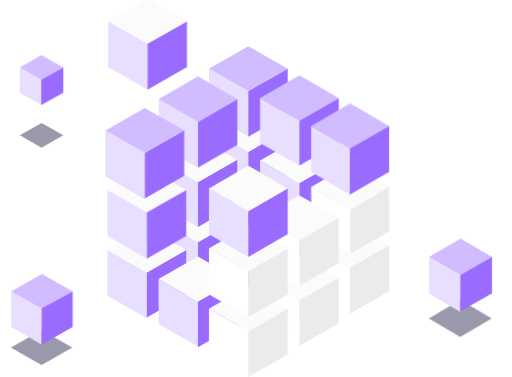
t = 0.00 s
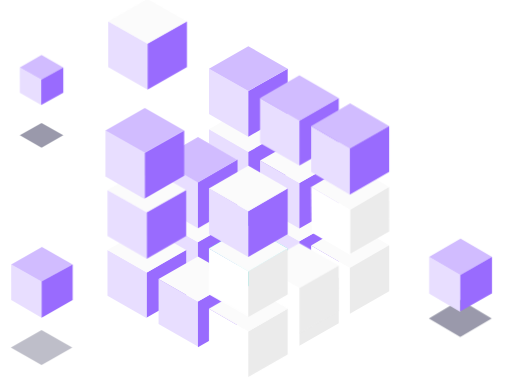
t = 0.63 s
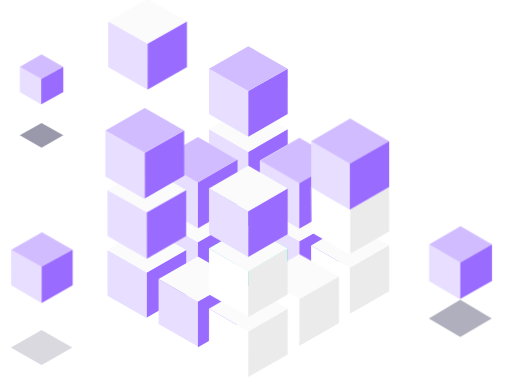
t = 1.20 s
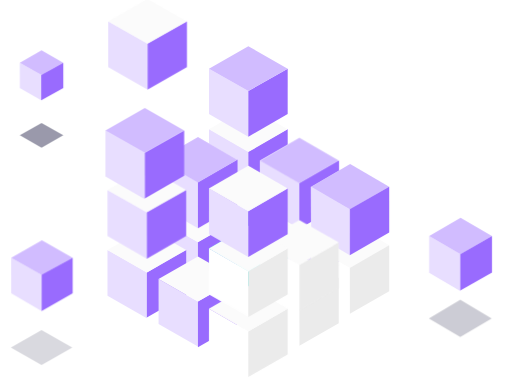
t = 1.83 s
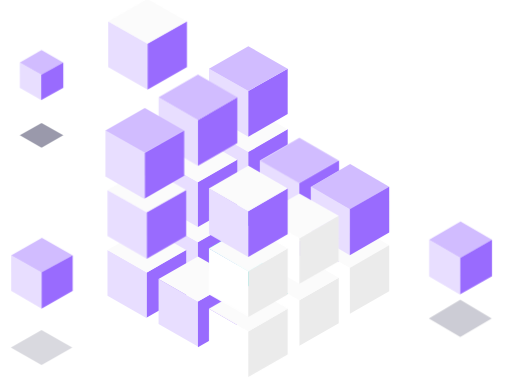
t = 2.35 s
t = 3.00 s: frame unchanged from t = 0.00 s, image omitted

The animated SVG that drew these frames (rendered in a browser with its animation timeline set to each time). Animation: 9 CSS @keyframes rules; one cycle of 3.00 s.

<svg id="eT2u0JYakvH1" xmlns="http://www.w3.org/2000/svg" xmlns:xlink="http://www.w3.org/1999/xlink" viewBox="0 0 781 575" shape-rendering="geometricPrecision" text-rendering="geometricPrecision"><style><![CDATA[#eT2u0JYakvH45_to {animation: eT2u0JYakvH45_to__to 3000ms linear 2 normal forwards}@keyframes eT2u0JYakvH45_to__to { 0% {transform: translate(270.145996px,154.070499px)} 13.333333% {transform: translate(270.145996px,219.070499px)} 63.333333% {transform: translate(270.145996px,219.070499px)} 76.666667% {transform: translate(270.145996px,152.070499px)} 100% {transform: translate(270.145996px,152.070499px)}} #eT2u0JYakvH49_to {animation: eT2u0JYakvH49_to__to 3000ms linear 2 normal forwards}@keyframes eT2u0JYakvH49_to__to { 0% {transform: translate(378.928009px,152.350502px)} 26.666667% {transform: translate(378.928009px,152.350502px)} 40% {transform: translate(378.928009px,219.350502px)} 100% {transform: translate(378.928009px,219.350502px)}} #eT2u0JYakvH61_to {animation: eT2u0JYakvH61_to__to 3000ms linear 2 normal forwards}@keyframes eT2u0JYakvH61_to__to { 0% {transform: translate(433.318009px,182.931px)} 36.666667% {transform: translate(433.318009px,182.931px)} 50% {transform: translate(433.318009px,247.931px)} 100% {transform: translate(433.318009px,247.931px)}} #eT2u0JYakvH65_to {animation: eT2u0JYakvH65_to__to 3000ms linear 2 normal forwards}@keyframes eT2u0JYakvH65_to__to { 0% {transform: translate(378.928009px,281.113998px)} 10% {transform: translate(378.928009px,281.113998px)} 23.333333% {transform: translate(378.928009px,344.113998px)} 53.333333% {transform: translate(378.928009px,344.113998px)} 66.666667% {transform: translate(378.928009px,279.113998px)} 100% {transform: translate(378.928009px,279.113998px)}} #eT2u0JYakvH87 {animation: eT2u0JYakvH87_c_o 3000ms linear 2 normal forwards}@keyframes eT2u0JYakvH87_c_o { 0% {opacity: 0.4} 30% {opacity: 0.4} 53.333333% {opacity: 0.2} 100% {opacity: 0.2}} #eT2u0JYakvH88_to {animation: eT2u0JYakvH88_to__to 3000ms linear 2 normal forwards}@keyframes eT2u0JYakvH88_to__to { 0% {transform: translate(551.671997px,318.220993px)} 26.666667% {transform: translate(551.671997px,318.220993px)} 33.333333% {transform: translate(551.671997px,310.220993px)} 53.333333% {transform: translate(551.671997px,294.220993px)} 80% {transform: translate(551.671997px,300.220993px)} 100% {transform: translate(551.671997px,295.220993px)}} #eT2u0JYakvH93_to {animation: eT2u0JYakvH93_to__to 3000ms linear 2 normal forwards}@keyframes eT2u0JYakvH93_to__to { 0% {transform: translate(102.530353px,108.928604px)} 36.666667% {transform: translate(102.530353px,108.928604px)} 70% {transform: translate(102.530353px,101.928604px)} 100% {transform: translate(102.530353px,107.928604px)}} #eT2u0JYakvH99 {animation: eT2u0JYakvH99_c_o 3000ms linear 2 normal forwards}@keyframes eT2u0JYakvH99_c_o { 0% {opacity: 0.4} 36.666667% {opacity: 0.15} 100% {opacity: 0.15}} #eT2u0JYakvH100_to {animation: eT2u0JYakvH100_to__to 3000ms linear 2 normal forwards}@keyframes eT2u0JYakvH100_to__to { 0% {transform: translate(102.931px,354.871506px)} 3.333333% {transform: translate(102.931px,344.871506px)} 36.666667% {transform: translate(102.931px,308.871506px)} 63.333333% {transform: translate(102.931px,319.871506px)} 100% {transform: translate(102.931px,310.871506px)}}]]></style><g transform="matrix(1.422977 0 0 1.422977-82.481599-33.126624)"><path d="M324.165,250.161l-42.181-24.18v48.343l42.181,24.179l42.181-24.179v-48.343l-42.181,24.18Z" fill="#42e8e0"/><path d="M324.165,298.503l-42.181-24.179v-48.343l42.181,24.18v48.342Z" fill="#e8deff"/><path d="M366.347,274.324l-42.181,24.179v-48.342l42.181-24.18v48.343Z" fill="#996bfe"/><path d="M324.165,249.662l-42.181-24.42l42.181-24.421l42.181,24.421-42.181,24.42Z" fill="#fbfbfb"/><g transform="translate(0 65.574497)"><path d="M378.928,265.203L336.747,241.04v-48.811l42.181,24.069v48.905Z" fill="#e8deff"/><path d="M421.108,241.04l-42.181,24.163v-48.857l42.181-23.665v48.359Z" fill="#996bfe"/><path d="M378.928,216.362l-42.181-24.051l42.181-24.05l42.181,24.05-42.181,24.051Z" fill="#fbfbfb"/></g><path d="M432.947,359.925l-41.441-24.18v-49.245l41.441,23.789v49.636Z" fill="#fff"/><path d="M433.317,310.564L391.506001,286.5L433.317,261.723l41.811,24.429-41.811,24.412Z" fill="#fbfbfb"/><path d="M475.181,335.342L433,359.521v-49.112l42.181-24.291v49.224Z" fill="#ebebeb"/><path d="M270.146,331.064l-42.181-24.18v-48.342l42.181,24.179v48.343Z" fill="#e8deff"/><path d="M312.326,306.884l-42.181,24.18v-48.343l42.181-24.179v48.342Z" fill="#996bfe"/><path d="M270.146,282.962l-42.181-24.05l42.181-24.051l42.181,24.051-42.181,24.05Z" fill="#fbfbfb"/><path d="M324.165,314.537l-42.181-24.174v48.348l42.181,24.174l42.181-24.174v-48.348l-42.181,24.174Z" fill="#42e8e0"/><path d="M324.165,362.885l-42.181-24.174v-48.348l42.181,24.174v48.348Z" fill="#42e8e0"/><path d="M366.347,338.711l-42.181,24.174v-48.348l42.181-24.174v48.348Z" fill="#2fd3c7"/><path d="M324.165,314.044l-42.181-24.421l42.181-24.42l42.181,24.42-42.181,24.421Z" fill="#42e8e0"/><path d="M378.928,393.966l-42.181-24.18v-48.563l42.181,23.903v48.84Z" fill="#fff"/><path d="M421.108,369.786l-42.181,24.18v-48.856l42.181-24.018v48.694Z" fill="#ebebeb"/><path d="M378.928,345.125l-42.181-24.042l42.181-24.059l42.181,24.059-42.181,24.042Z" fill="#fbfbfb"/><path d="M215.382,364.365l-42.181-24.179v-48.949l42.181,24.028v49.1Z" fill="#e8deff"/><path d="M257.565,339.5l-42.181,24.179v-48.421l42.181-24.1v48.342Z" fill="#996bfe"/><path d="M215.374,315.264l-42.173-24.043l42.173-24.058l42.189,24.058-42.189,24.043Z" fill="#fbfbfb"/><path d="M270.146,394.674L227.965,370.5v-48.23l42.181,24.056v48.348Z" fill="#e8deff"/><path d="M312.326,371.272l-42.181,24.174v-49.096l42.181-23.726v48.648Z" fill="#996bfe"/><path d="M270.146,346.345l-42.181-24.051l42.181-24.05l42.181,24.05-42.181,24.051Z" fill="#fbfbfb"/><path d="M324.165,234.122l-42.181-24.174v-48.347l42.181,24.173v48.348Z" fill="#e8deff"/><path d="M366.347,209.948l-42.181,24.174v-48.348l42.181-24.173v48.347Z" fill="#996bfe"/><path d="M324.165,186.281l-42.181-24.42l42.181-24.421l42.181,24.421-42.181,24.42Z" fill="#fbfbfb"/><g transform="translate(0 3)"><path d="M378.928,265.203L336.747,241.04v-48.811l42.181,24.069v48.905Z" fill="#e8deff"/><path d="M421.108,241.04l-42.181,24.163v-48.857l42.181-23.665v48.359Z" fill="#996bfe"/><path d="M378.928,216.362l-42.181-24.051l42.181-24.05l42.181,24.05-42.181,24.051Z" fill="#fbfbfb"/></g><g><path d="M324.165,169.741l-42.181-24.174v-48.713l42.181,23.957v48.93Z" fill="#e8deff"/><path d="M366.347,145.567l-42.181,24.174v-48.83l42.181-24.0619v48.7179Z" fill="#996bfe"/><path d="M324.165,120.899L281.984,96.8484l42.181-24.0505l42.181,24.0505-42.181,24.0506Z" fill="#d1bcff"/></g><g transform="translate(0 0.000001)"><path d="M270.146,266.682l-42.181-24.174v-48.347l42.181,24.174v48.347Z" fill="#e8deff"/><path d="M312.326,242.508l-42.181,24.174v-48.347l42.181-24.174v48.347Z" fill="#996bfe"/><path d="M270.146,218.582l-42.181-24.059l42.181-24.043l42.181,24.043-42.181,24.059Z" fill="#fbfbfb"/></g><g id="eT2u0JYakvH45_to" transform="translate(270.145996,154.070499)"><g transform="translate(-270.145996,-154.070499)"><path d="M270.146,203.041l-42.181-24.409v-49.132l42.181,24.437v49.104Z" fill="#e8deff"/><path d="M312.326,178.632l-42.181,24.409v-49.107L312.326,129.5v49.132Z" fill="#996bfe"/><path d="M270.146,153.941L227.965,129.52l42.181-24.42l42.181,24.42-42.181,24.421Z" fill="#d1bcff"/></g></g><g id="eT2u0JYakvH49_to" transform="translate(378.928009,152.350502)"><g transform="translate(-378.928009,-152.350502)"><path d="M378.928,200.822l-42.181-24.174v-48.348l42.181,24.174v48.348Z" fill="#e8deff"/><path d="M421.108,176.648l-42.181,24.174v-48.348L421.108,128.3v48.348Z" fill="#996bfe"/><path d="M378.928,152.72l-42.181-24.429l42.181-24.412l42.181,24.429-42.181,24.412Z" fill="#d1bcff"/></g></g><g transform="translate(0 0.000001)"><path d="M215.382,300.724l-42.181-24.421v-49.463l42.181,23.966v49.918Z" fill="#e8deff"/><path d="M257.565,276.303l-42.181,24.421v-49.918l42.181-23.967v49.464Z" fill="#996bfe"/><path d="M215.374,250.882l-42.173-24.05l42.173-24.051l42.189,24.051-42.189,24.05Z" fill="#fbfbfb"/></g><g><path d="M475.181,271.348L433,295.522v-48.348L475,223.5l.181,47.848Z" fill="#ebebeb"/><path d="M433.317,248.182l-41.811-24.421l41.811-24.42l41.811,24.42-41.811,24.421Z" fill="#fbfbfb"/><path d="M433.441,296.522L392,272.348l-.5-48.848l41.941,24.674v48.348Z" fill="#fff"/></g><g id="eT2u0JYakvH61_to" transform="translate(433.318009,182.931)"><g transform="translate(-433.318008,-182.931)"><path d="M432.947,231.902l-41.441-24.41v-49.115l41.441,24.205v49.32Z" fill="#e8deff"/><path d="M433.317,182.801l-41.811-24.42l41.811-24.421l41.811,24.421-41.811,24.42Z" fill="#d1bcff"/><path d="M475.13,207.493l-42.181,24.409v-49.273l42.181-24.245v49.109Z" fill="#996bfe"/></g></g><g id="eT2u0JYakvH65_to" transform="translate(378.928009,281.113998)"><g transform="translate(-378.928009,-281.113998)"><path d="M378.928,329.557l-42.181-24.174v-48.739l42.181,24.09v48.823Z" fill="#fff"/><path d="M421.108,305.411l-42.181,24.174v-48.839l42.181-24.05v48.715Z" fill="#ebebeb"/><path d="M378.928,280.744l-42.181-24.051l42.181-24.05l42.181,24.05-42.181,24.051Z" fill="#fbfbfb"/></g></g><g transform="translate(0 0.000001)"><path d="M324.165,427.267l-42.181-24.18v-49.087l42.181,24.4v48.867Z" fill="#fff"/><path d="M366.347,403.087l-42.181,24.18v-48.885L366.347,354v49.087Z" fill="#ebebeb"/><path d="M324.165,378.426L281.984,354l42.181-24.416l42.181,24.429-42.181,24.413Z" fill="#fbfbfb"/></g><g><path d="M324.165,362.885l-42.181-24.174v-49.211L324.165,314v48.885Z" fill="#fff"/><path d="M366.347,338.711l-42.181,24.174v-48.885l42.181-24.36v49.071Z" fill="#ebebeb"/><path d="M324.165,314.043l-42.181-24.42l42.181-24.421l42.181,24.421-42.181,24.42Z" fill="#fbfbfb"/></g><g><path d="M324.165,298.503l-42.181-24.179v-49.324l42.181,24.5v49.003Z" fill="#e8deff"/><path d="M366.347,274.324l-42.181,24.179v-49.003l42.181-24.231v49.055Z" fill="#996bfe"/><path d="M324.165,249.662l-42.181-24.42l42.181-24.421l42.181,24.421-42.181,24.42Z" fill="#fbfbfb"/></g><g transform="translate(0 0.000001)"><path d="M213.181,236.942L171,212.516v-49.465L213.181,187v49.942Z" fill="#e8deff"/><path d="M255.364,211.5l-42.181,24.426v-48.836l42.181-24.039v48.449Z" fill="#996bfe"/><path d="M213.173,187.101L171,163.051L213.173,139l42.189,24.051-42.189,24.05Z" fill="#d1bcff"/></g><g opacity="0.1"><path d="M561.174,345.305L528.65,326.537l-1.481.864l34.005,19.617l34.004-19.617-1.464-.848-32.54,18.752Z" opacity="0.1" fill="#fff"/></g><path id="eT2u0JYakvH87" d="M551.361,384.532L517.69,364.56l33.671-19.989l33.671,19.989-33.671,19.972Z" opacity="0.4" fill="#03002d"/><g id="eT2u0JYakvH88_to" transform="translate(551.671997,318.220993)"><g transform="translate(-551.671997,-318.220993)"><path d="M551.301,357.442L518,337.954v-39.343L551.301,318v39.442Z" fill="#e8deff"/><path d="M551.671,318.221L518,298.619L551.671,279l33.671,19.619-33.671,19.602Z" fill="#d1bcff"/><path d="M585.344,337.597l-34.041,19.487v-38.974l34.041-19.487v38.974Z" fill="#996bfe"/></g></g><path d="M102.521,181.581L79.2192,168.26l23.3018-13.32l23.319,13.32-23.319,13.321Z" opacity="0.4" fill="#03002d"/><g id="eT2u0JYakvH93_to" transform="translate(102.530353,108.928604)"><g transform="translate(-102.530353,-108.928604)"><path d="M102.16,135.699L79.2197,122.626v-27.126l22.9403,13v27.199Z" fill="#e8deff"/><path d="M102.522,108.799L79.2197,95.4785L102.522,82.1582l23.319,13.3203-23.319,13.3205Z" fill="#d1bcff"/><path d="M125.841,122.626L102.16,135.699v-27.073L125.841,95.5v27.126Z" fill="#996bfe"/></g></g><g opacity="0.1"><path d="M102.679,426.996L71.3198,408.909l-1.414.815l32.7732,18.918l32.79-18.918-1.414-.815-31.376,18.087Z" opacity="0.1" fill="#fff"/></g><path id="eT2u0JYakvH99" d="M102.522,414.686L69.5996,395.824l32.9224-18.879l32.939,18.879-32.939,18.862Z" opacity="0.4" fill="#03002d"/><g id="eT2u0JYakvH100_to" transform="translate(102.931,354.871506)"><g transform="translate(-102.931,-354.871505)"><path d="M102.561,392.743L70,373.743v-38.243l32.561,18.289v38.954Z" fill="#e8deff"/><path d="M102.922,354.001L70,335.5L102.922,317l32.94,18.5-32.94,18.501Z" fill="#d1bcff"/><path d="M135.861,373.743l-33.3,19v-38.948l33.3-18.295v38.243Z" fill="#996bfe"/></g></g><g transform="translate(0 0.000001)"><path d="M216.181,119.202L174,95.0284L174,46l42.181,23.9999v49.2021Z" fill="#e8deff"/><path d="M258.364,95.0283L216.183,119.202v-49.202l42.181-24v49.0283Z" fill="#996bfe"/><path d="M216.173,70.1011L174,46.0423L216.173,22l42.189,24.0423-42.189,24.0588Z" fill="#fbfbfb"/></g></g></svg>